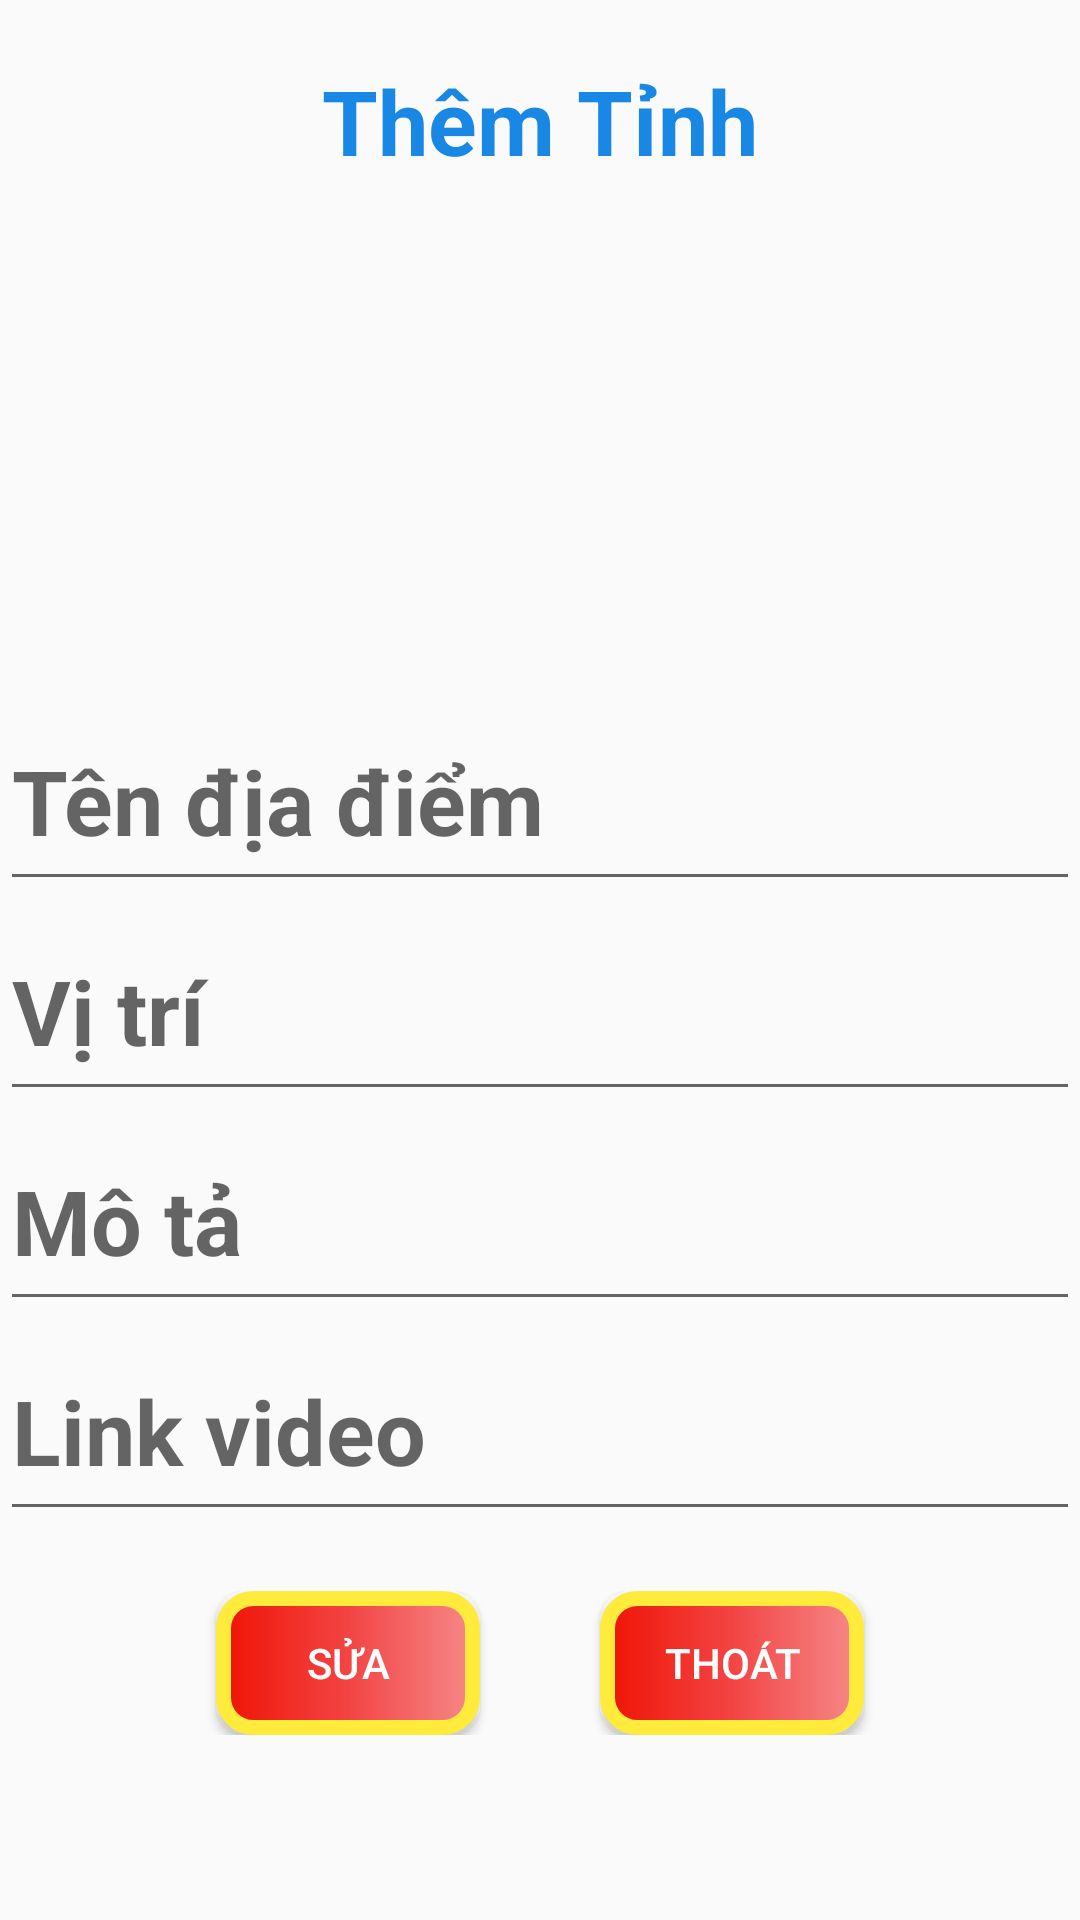

Android layout source for this screen:
<!-- AndroidManifest.xml: application theme Theme.App_gioi_thieu_du_lich -->
<!-- res/layout/dialog_sua_dia_diem.xml -->
<?xml version="1.0" encoding="utf-8"?>
<LinearLayout xmlns:android="http://schemas.android.com/apk/res/android"
    android:layout_width="match_parent"
    android:layout_height="match_parent"
    android:orientation="vertical">
    <TextView
        android:padding="20dp"
        android:gravity="center"
        android:textStyle="bold"
        android:textColor="#1888E4"
        android:textSize="30dp"
        android:text="Thêm Tỉnh"
        android:layout_width="match_parent"
        android:layout_height="wrap_content"/>

    <ImageButton
        android:id="@+id/btnsuahinhdd"
        android:layout_width="match_parent"
        android:layout_height="150dp"
        android:background="@null"
        android:src="@drawable/camera" />
    <EditText
        android:id="@+id/edtsuatendd"
        android:textColor="@color/black"
        android:textStyle="bold"
        android:textSize="30dp"
        android:hint="Tên địa điểm"
        android:layout_width="match_parent"
        android:layout_height="70dp"/>
    <EditText
        android:id="@+id/edtsuavitridd"
        android:textColor="@color/black"
        android:textStyle="bold"
        android:textSize="30dp"
        android:hint="Vị trí"
        android:layout_width="match_parent"
        android:layout_height="70dp"/>
    <EditText
        android:id="@+id/edtsuamotadd"
        android:textColor="@color/black"
        android:textStyle="bold"
        android:textSize="30dp"
        android:hint="Mô tả"
        android:layout_width="match_parent"
        android:layout_height="70dp"/>
    <EditText
        android:id="@+id/edtsualinkdd"
        android:textColor="@color/black"
        android:textStyle="bold"
        android:textSize="30dp"
        android:hint="Link video"
        android:layout_width="match_parent"
        android:layout_height="70dp"/>
    <LinearLayout
        android:layout_marginTop="20dp"
        android:gravity="center"
        android:layout_width="match_parent"
        android:layout_height="wrap_content">
        <Button
            android:textColor="@color/white"
            android:id="@+id/btnsuadd"
            android:layout_marginRight="40dp"
            android:background="@drawable/custom_button"
            android:layout_width="wrap_content"
            android:layout_height="wrap_content"
            android:text="Sửa"/>
        <Button
            android:textColor="@color/white"
            android:id="@+id/btnthoatsua"
            android:background="@drawable/custom_button"
            android:text="Thoát"
            android:layout_width="wrap_content"
            android:layout_height="wrap_content"/>
    </LinearLayout>
</LinearLayout>
<!-- resources referenced by this layout -->
<resources>
  <!-- drawable custom_button (drawable) -->
  <?xml version="1.0" encoding="utf-8"?>
  <shape xmlns:android="http://schemas.android.com/apk/res/android">
      <corners android:radius="10dp"/>
      <gradient android:startColor="#EF1404"
          android:centerColor="#F34444"
          android:endColor="#F68888"/>
      <stroke android:width="5dp"
          android:color="#FFEB3B"/>
  </shape>
  <style name="Theme.App_gioi_thieu_du_lich" parent="Theme.AppCompat.DayNight.DarkActionBar">
          
          <item name="colorPrimary">@color/purple_500</item>
          <item name="colorPrimaryVariant">@color/purple_700</item>
          <item name="colorOnPrimary">@color/white</item>
          
          <item name="colorSecondary">@color/teal_200</item>
          <item name="colorSecondaryVariant">@color/teal_700</item>
          <item name="colorOnSecondary">@color/black</item>
          
          <item name="android:statusBarColor" tools:targetApi="l">?attr/colorPrimaryVariant</item>
          
      </style>
  <!-- not gathered from this repository: default colours our renderer supplied (Android Studio template values) -->
  <color name="purple_500">#FF6200EE</color>
  <color name="purple_700">#FF3700B3</color>
  <color name="teal_200">#FF03DAC5</color>
  <color name="teal_700">#FF018786</color>
  <color name="black">#FF000000</color>
  <color name="white">#FFFFFFFF</color>
</resources>
